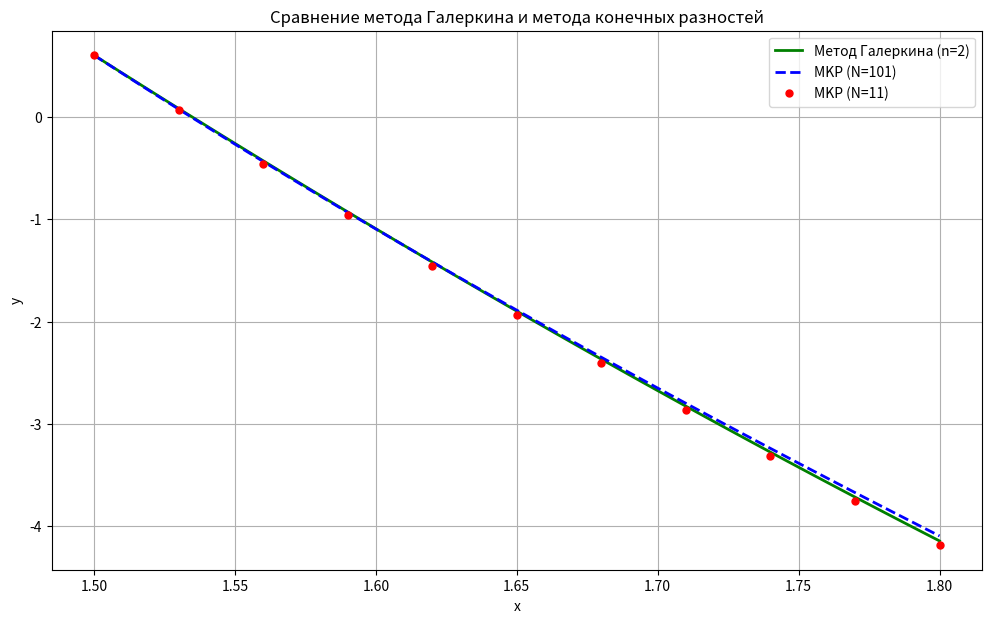
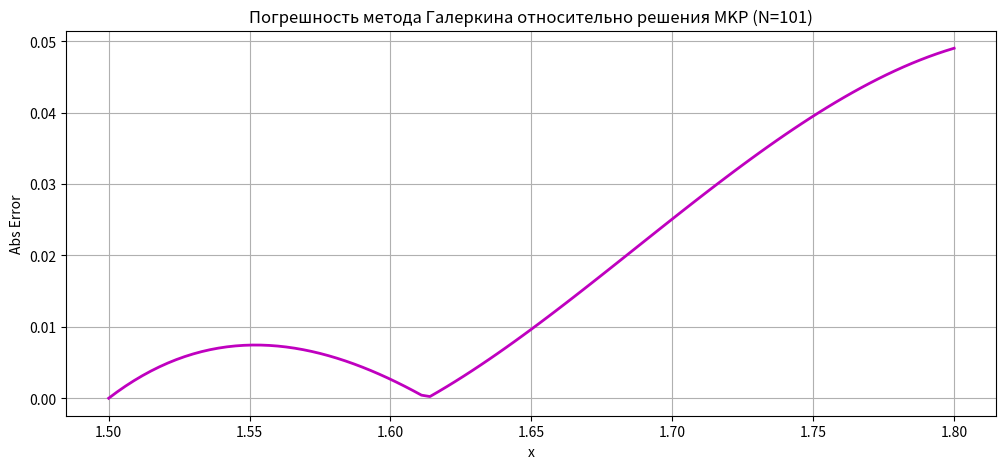

The matplotlib source for these figures, in order:
import numpy as np
import matplotlib.pyplot as plt
from scipy.integrate import quad

a = 1.5
b = 1.8

def w(x):
    return -9 * x + 14.1

def w_prime(x):
    return -9

def w_double_prime(x):
    return 0

print(f"w(a) = {w(a)}")
print(f"2*w(b) - 0.8*w'(b) = {2*w(b) - 0.8*w_prime(b)}")
b_val = 1.8
a_val = 1.5
def psi(x):
    return (x - 1.5) * (x - 3.0)

def psi_prime(x):
    return 2*x - 4.5

def psi_double_prime(x):
    return 2.0

print(f"psi(a) = {psi(a)}")
print(f"2*psi(b) - 0.8*psi'(b) = {2*psi(b) - 0.8*psi_prime(b)}")

def L_operator(u_func, u_prime_func, u_double_func, x):
    return u_double_func(x) + 0.6 * x * u_prime_func(x) - 2 * u_func(x)

def Rw(x):
    return L_operator(w, w_prime, w_double_prime, x) - 1

def Rpsi(x):
    return L_operator(psi, psi_prime, psi_double_prime, x)

def integrand_num(x):
    return Rw(x) * psi(x)

def integrand_den(x):
    return Rpsi(x) * psi(x)

I_num, err_num = quad(integrand_num, a, b)
I_den, err_den = quad(integrand_den, a, b)

c_galerkin = -I_num / I_den

print(f"c (Галеркин): {c_galerkin}")

def y_galerkin(x):
    return w(x) + c_galerkin * psi(x)

def solve_bvp_fdm(n):
    h = (b - a) / (n - 1)
    x = np.linspace(a, b, n)
    A = np.zeros(n)
    B = np.zeros(n)
    C = np.zeros(n)
    D = np.zeros(n)

    B[0] = 1.0; D[0] = 0.6
    
    for i in range(1, n - 1):
        A[i] = 1 / h**2 - 0.6 * x[i] / (2 * h)
        B[i] = -2 / h**2 - 2
        C[i] = 1 / h**2 + 0.6 * x[i] / (2 * h)
        D[i] = 1.0

    xi = x[n-1]
    K = 2.5 * h
    A[n-1] = 2 / h**2
    B[n-1] = (-2 / h**2) + (2 * K / h**2) + (1.5 * xi) - 2
    D[n-1] = 1 + (3 * K / h**2) + (4.5 * xi)
    C[n-1] = 0.0

    alpha = np.zeros(n)
    beta = np.zeros(n)
    alpha[0] = -C[0] / B[0]
    beta[0] = D[0] / B[0]

    for i in range(1, n):
        denom = B[i] + A[i] * alpha[i - 1]
        alpha[i] = -C[i] / denom
        beta[i] = (D[i] - A[i] * beta[i - 1]) / denom

    y = np.zeros(n)
    y[n - 1] = beta[n - 1]
    for i in range(n - 2, -1, -1):
        y[i] = alpha[i] * y[i + 1] + beta[i]
        
    return x, y

x_fdm_coarse, y_fdm_coarse = solve_bvp_fdm(11)
x_fdm_fine, y_fdm_fine = solve_bvp_fdm(101)

x_gal = np.linspace(a, b, 100)
y_gal_vals = [y_galerkin(val) for val in x_gal]

plt.figure(figsize=(12, 7))

plt.plot(x_gal, y_gal_vals, 'g-', linewidth=2, label='Метод Галеркина (n=2)')
plt.plot(x_fdm_fine, y_fdm_fine, 'b--', linewidth=2, label='MKP (N=101)')
plt.plot(x_fdm_coarse, y_fdm_coarse, 'ro', markersize=5, label='MKP (N=11)')

plt.title('Сравнение метода Галеркина и метода конечных разностей')
plt.xlabel('x')
plt.ylabel('y')
plt.legend()
plt.grid(True)

y_gal_on_fdm_nodes = [y_galerkin(val) for val in x_fdm_fine]
error_galerkin = np.abs(np.array(y_gal_on_fdm_nodes) - y_fdm_fine)

plt.figure(figsize=(12, 5))
plt.plot(x_fdm_fine, error_galerkin, 'm-', linewidth=2)
plt.title('Погрешность метода Галеркина относительно решения MKP (N=101)')
plt.xlabel('x')
plt.ylabel('Abs Error')
plt.grid(True)
plt.show()

print(f"Максимальная погрешность Галеркина (относительно MKP N=101): {np.max(error_galerkin):.6e}")
